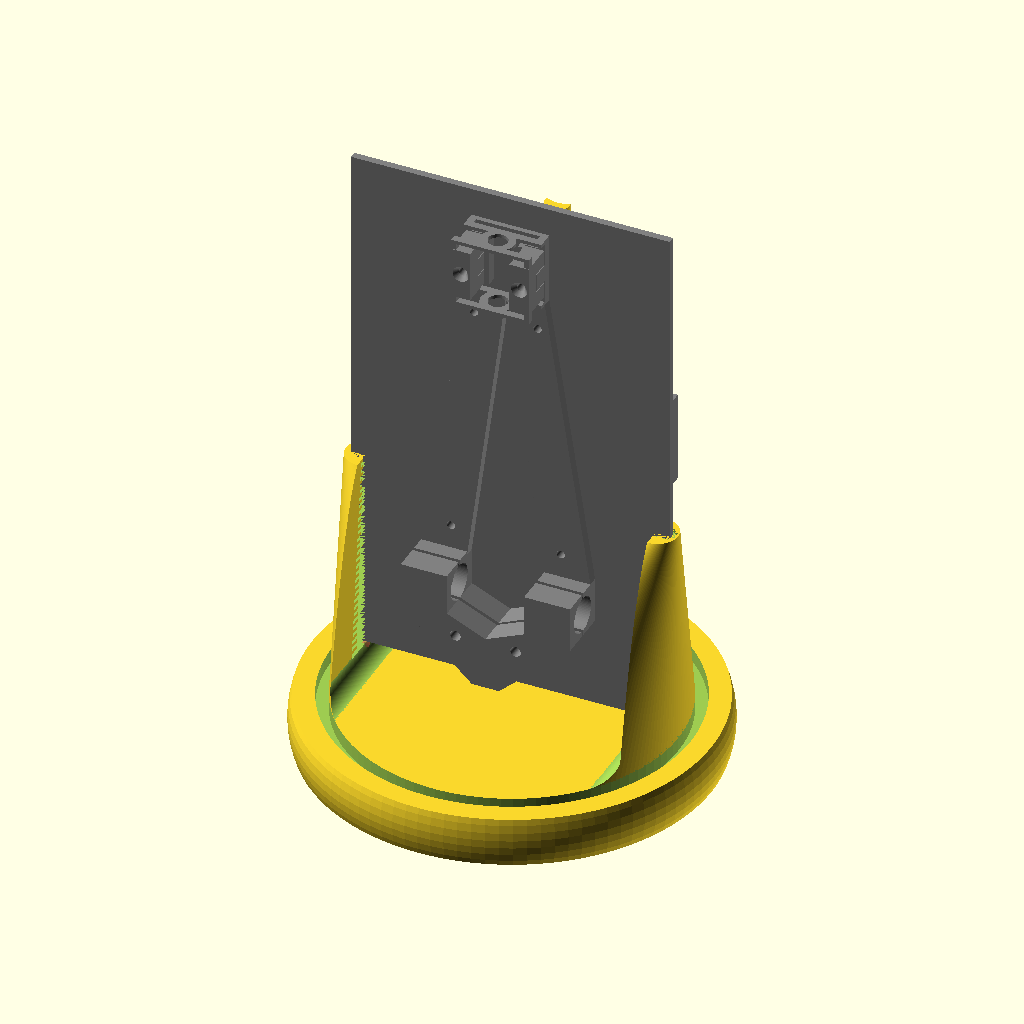
Cell 1: rendered with the file's own defaults.
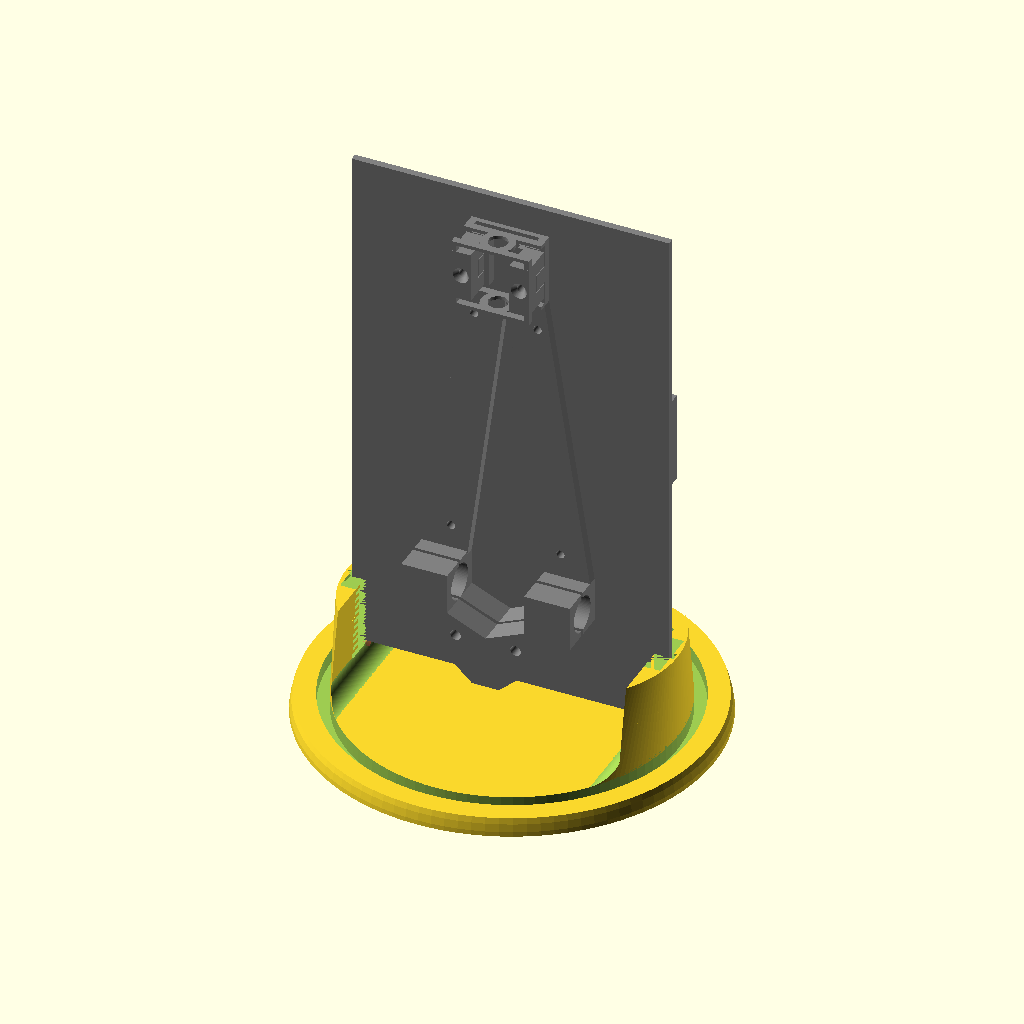
Cell 2: fitting_test = true (everything else at default).
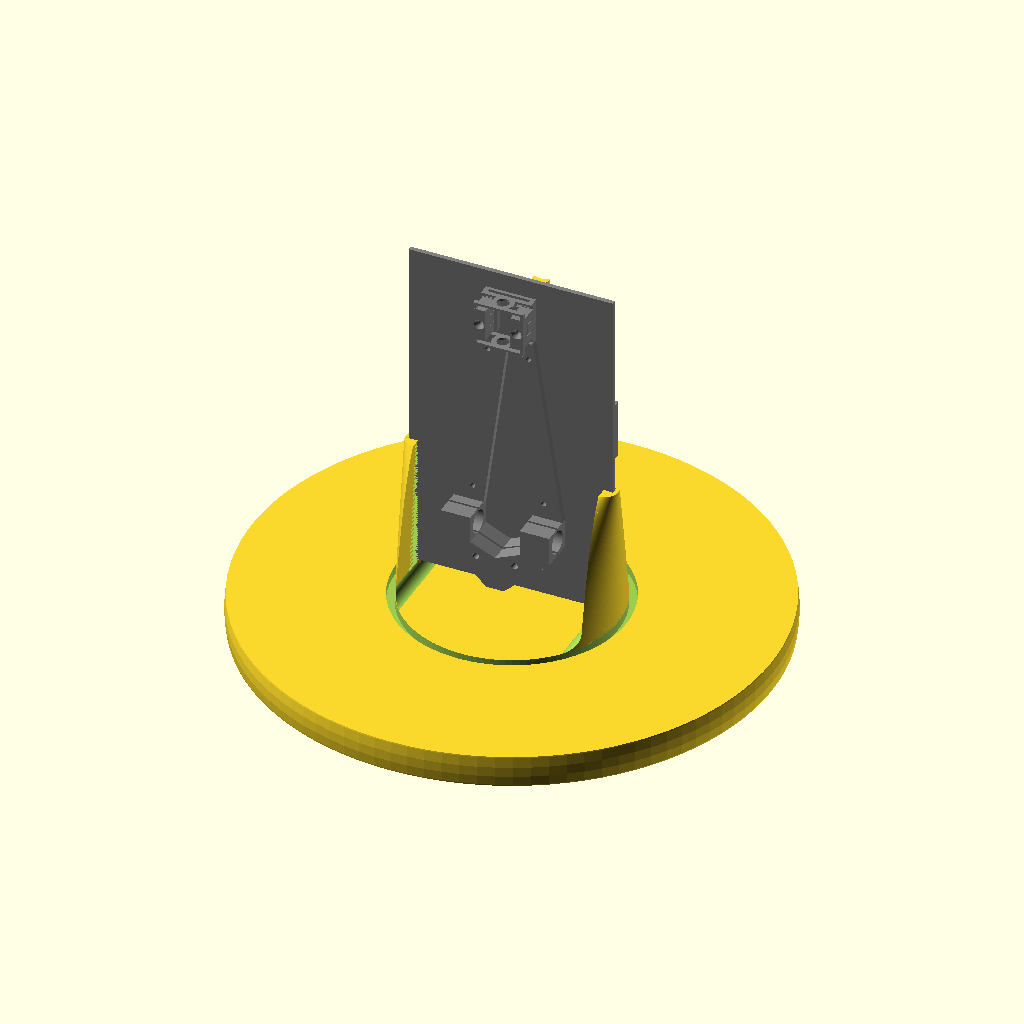
Cell 3: the same model with base_diam = 230.
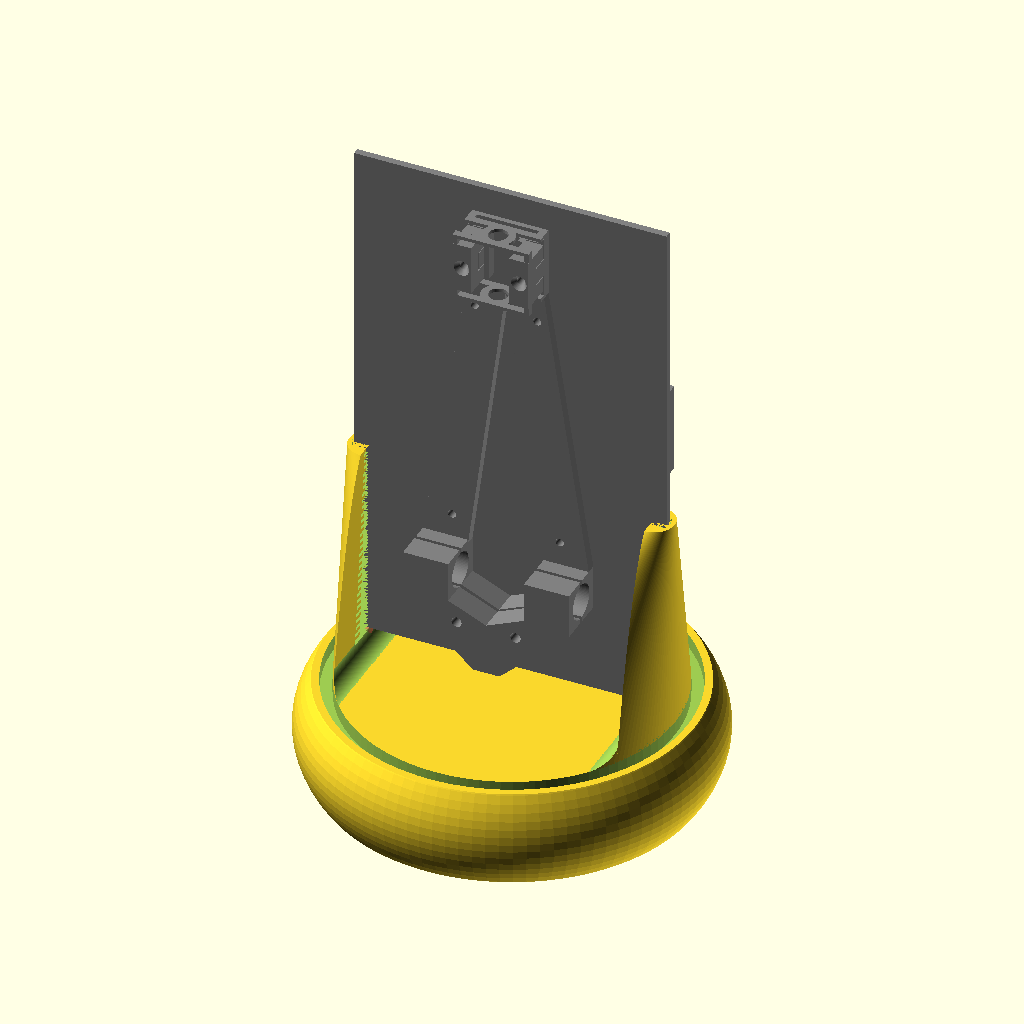
Cell 4: base_height = 28 (everything else at default).
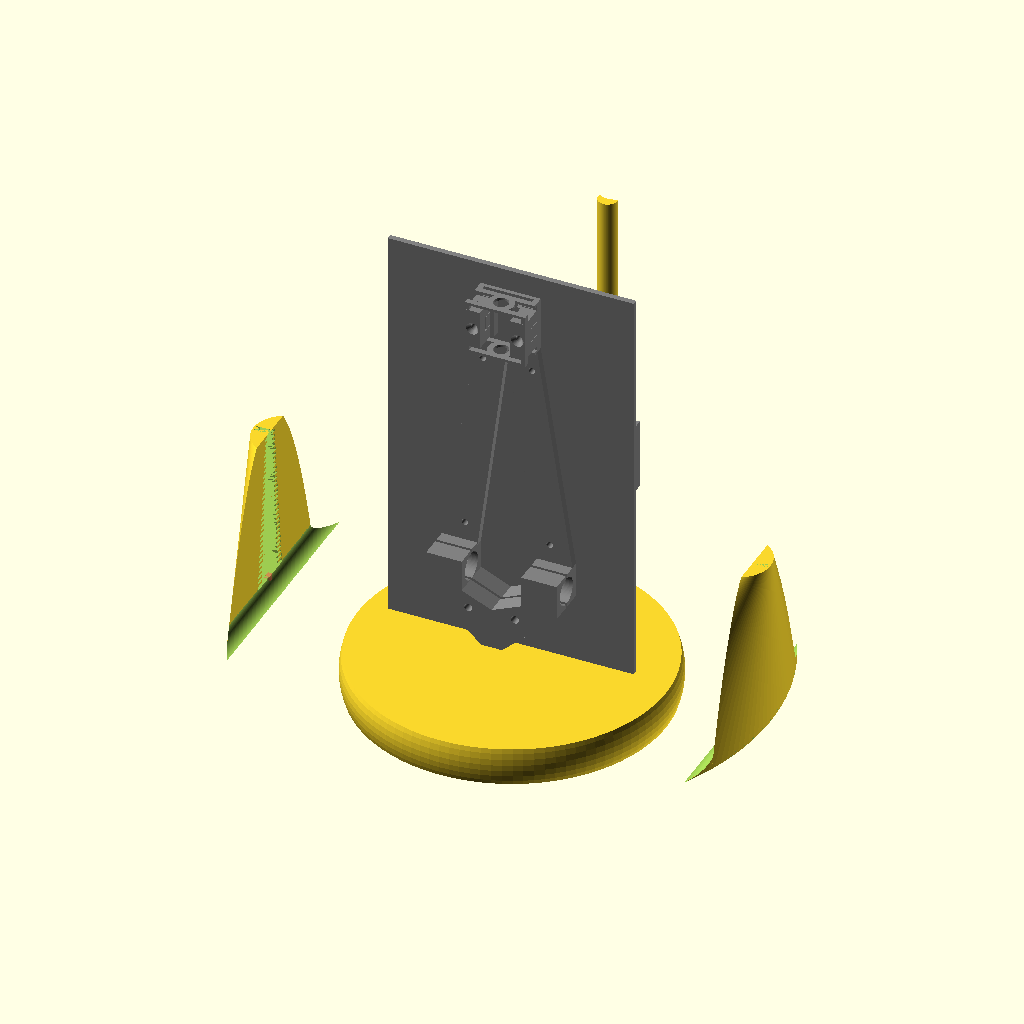
Cell 5: glass_inner_d = 191 (everything else at default).
All cells are drawn from the same view direction (rotation 55°, 0°, 25°, orthographic, colour scheme Cornfield), but the view is re-fitted for each cell, so position and scale can differ between cells as well as the parameter.
The OpenSCAD source (model/Baseplate_and_holder.scad):
plate_dim = [90, 150, 2];

base_diam = 115; // originally: 125;
base_height = 14;

ring_depth = 4;
glass_inner_d = 95.5;
glass_inner_d_l = 2.5;
ring_breite = glass_inner_d_l + 1;
ring_d = glass_inner_d - (ring_breite / 2);

unten_abstand = 5;
slot_thick_x = 6;

cable_hole_d = 7;

show = "normal";
//show_gummi = show == "gummi" || show == "beides";
show_normal = show == "normal" || show == "beides";

fitting_test = false;

module plate()
{
	cube(plate_dim);
	translate([plate_dim.x / 2, plate_dim.y,  plate_dim.z])
		rotate([0, 0, -90])
			import("Tuningforkholder_all.stl");
	// block im Weg
	translate([82, 60, 0])
		rotate([0, 180, 0])
			cube([23, 26, 20]);
};


module base()
{
	diam = base_diam;
	height = base_height;

	knickpunkt_y = (ring_d / 2)  - ring_breite;

	difference()
	{
		translate([0, 0, height / 2]) intersection()
		{
			scale([1, 1, .6])
				sphere(d = diam, $fn = $preview ? 100 : 300);
			cube([diam + 2, diam + 2, height], center = true);
		}
		
		// groove ring
		translate([0, 0, height - ring_depth])
			rotate_extrude($fn = $preview ? 100 : 300)
				translate([ring_d / 2, 0])
					square([ring_breite, ring_depth + 1]);

		// Cable holes
		translate([0, 0, (base_height - cable_hole_d / 2) / 2])
		{
			// innen
			translate([0, knickpunkt_y, 0])
				rotate([45, 0, 0])
					cylinder(d = cable_hole_d, h = ring_d, $fn = 200);
			
			// kugel
			translate([0, knickpunkt_y, 0])
				sphere(d = cable_hole_d, $fn = 200);
			//außen
			translate([0, knickpunkt_y , 0])
				rotate([-90, 0, 0])
					cylinder(d = cable_hole_d, h = ring_d, $fn = 200);
		}
	}
	
	// cable holder tower
	translate([0, knickpunkt_y  - (2 * cable_hole_d + 2), 0])
		difference()
		{
			cylinder(d = cable_hole_d, h = plate_dim.y, $fn = $preview ? 100 : 300);
			translate([0 ,cable_hole_d, 0])
				cylinder(d = 2 * cable_hole_d, h = plate_dim.y + 1, $fn = $preview ? 100 : 300);
		}
}


module slot(only_contact_slot = false)
{
	d_unten = ring_d; // - extra_stumpf;
	d_oben = ring_d / 8;
	oben_ende = unten_abstand + plate_dim.y;
	start_slim_at = oben_ende * .4;
	slim_exists = false;

	andruck = .4;
	wegdruck = .4;	// i know this sounds stupid, sorry

	if (!only_contact_slot)
	{
		difference()
		{
			union()
			{
				intersection()
				{
					union()
					{
						hull() // the slotty base stability thingimabob
						{
							translate([- d_unten /2 + slot_thick_x, 0, -1])
								cylinder(d = d_unten , h = 1, $fn = 200);

							translate([- d_oben/2 + slot_thick_x, 0, start_slim_at])
								cylinder(d = d_oben, h = 1, $fn = 200);
						}
						
						// The upper part
						if (slim_exists) hull()
						{
							translate([- d_oben/2 + slot_thick_x, 0, start_slim_at])
								cylinder(d = d_oben, h = 1, $fn = 200);
							
							translate([- d_oben/2 + slot_thick_x, 0, oben_ende])
								cylinder(d = d_oben, h = 1, $fn = 200);
						}
					}
					
					union()
					{
						max_y = max(d_unten, d_oben);
						translate([0, -max_y/2, 0])
							cube([slot_thick_x +1, max_y, oben_ende]);
						
						translate([-unten_abstand, -max_y / 2, 0])
						{
							difference()
							{
								cube([unten_abstand, max_y, unten_abstand]);
								translate([0, 0, unten_abstand])
									rotate([-90, 0, 0])
										cylinder(d = 2 * unten_abstand, h = max_y, $fn = 150);
							}
						}
					}
				}
				//?
			}

			// the actual slot
			push_on_x = false;
			slot_x = slot_thick_x / 2 - .3;	// fixme
			end_z = slim_exists ? oben_ende : start_slim_at;
			stepsize = .5;
			wavelength = ((end_z - unten_abstand) + /*lol*/ 2* stepsize) / 10;
			extra_x_abstand = push_on_x ? .25 : slot_x; // damit es nicht ganz so stark dort angedrückt wird
			for (i = [unten_abstand : stepsize : end_z + stepsize])
			{
				// max distance for the hard (normal) part
				wave_pos = show != "normal" ? (i - unten_abstand) % wavelength : 0;
				normalized_wave_pos = 1 - wave_pos / wavelength;
				extra = (normalized_wave_pos * (andruck + wegdruck)) - andruck; 

				translate([-1, -(plate_dim.z + extra)/2, i])
					cube([slot_x + (push_on_x ? (extra + extra_x_abstand) : slot_x) + 1, plate_dim.z + extra, stepsize]);
			}
		}
	}
	else
	{
		// Die Zone aus gummi, die aus dem "beides" rausgeschnitten wird
		y_ratio = .38;	// how much smaller the top is vs lower 
		x_length = 1.5 * slot_thick_x;
		inner_slot_d = 2 * andruck + slot_thick_x * 2;
		outer_slot_d = 2 * andruck + slot_thick_x * 3;
		stepsize = 1;
		$fn = $preview ? 35 : 75;
		ende_z = slim_exists ? oben_ende : start_slim_at;
		for (i = [unten_abstand : stepsize : ende_z + stepsize/2])
		{
			ratio_done = ((i - unten_abstand) / (ende_z - unten_abstand));
			current_slot = i % 2 == 0 ? inner_slot_d : outer_slot_d;
			width_diff_mixed = ((y_ratio * ratio_done) + (1 - ratio_done));
			slot_d = current_slot * width_diff_mixed;
			translate([-x_length /2, -slot_d/2, i])
				cube([x_length , slot_d , stepsize]);
		}
		
		// kleiner extra halter
		uebergang_h = .5;
		extra_halter = 0;
		translate([-x_length/2, -(outer_slot_d + extra_halter)/ 2, unten_abstand - uebergang_h])
			cube([x_length, outer_slot_d + extra_halter, uebergang_h] );
		// cut more away for a spring effect
		if (show_normal)
		{
			extra_platz_drunter = 3;
			#translate([slot_thick_x * .25 + 1, 0, unten_abstand - extra_platz_drunter])
				cylinder(d = slot_thick_x, h = extra_platz_drunter);
		}
	}
}


module slot_filament()
{
	if (show == "beides")
	{
		slot();
	}
	if (show == "normal")
	{
		difference()
		{
			slot();
			slot(true);
		}
	}
	if (show == "gummi")
	{
		intersection()
		{
			slot();
			slot(true);
		}
	}
}

module slot_trans()
{
	translate([ring_d/2 - slot_thick_x, 0, base_height])
		slot_filament();
}

module slots_trans()
{
	slot_trans();
	mirror([1, 0, 0])
		slot_trans();
}

if (!fitting_test)
{
	slots_trans();
	if (show_normal)
		base();
}
else
{
	intersection()
	{
		union()
		{
			slots_trans();
			if (show_normal)
				base();
		}
		h = 30;
		translate([0, 0, h/2 + base_height - (ring_depth + 1)])
			cube([base_diam+5, base_diam, h], center = true);
	}
}

%translate([-plate_dim.x / 2, plate_dim.z/2, base_height + unten_abstand ])
	rotate([90, 0, 0])
		color("grey") plate();
Parameter table extracted from the source (name, type, default, range or options):
plate_dim: vector, default [90, 150, 2]
base_diam: number, default 115
base_height: number, default 14
ring_depth: number, default 4
glass_inner_d: number, default 95.5
glass_inner_d_l: number, default 2.5
unten_abstand: number, default 5
slot_thick_x: number, default 6
cable_hole_d: number, default 7
show: string, default "normal"
fitting_test: bool, default false
